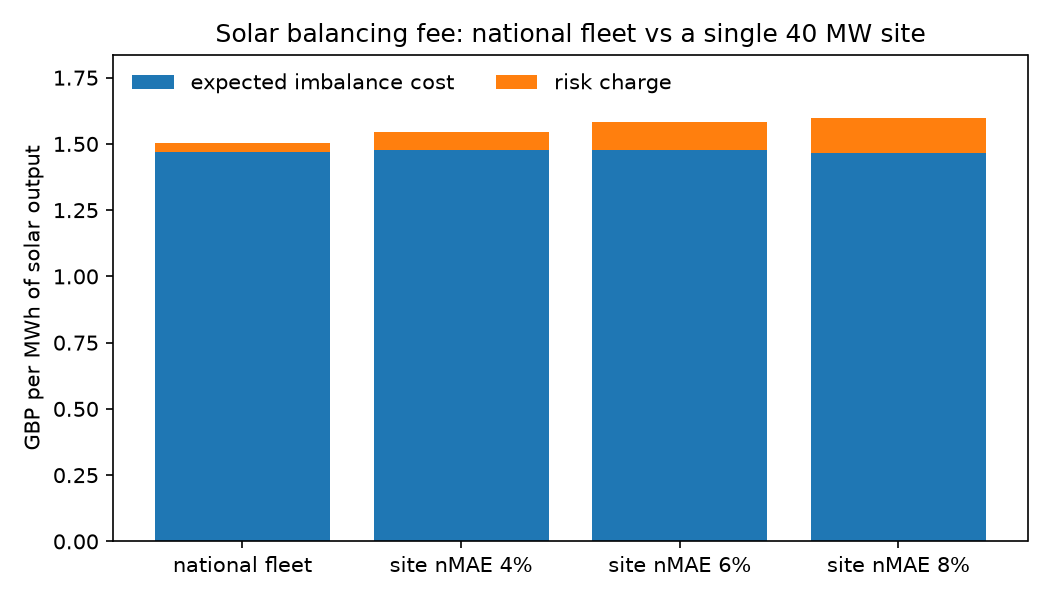

The table this chart was drawn from, first rows:
case, nmae, sigma, cost_per_mwh, cost_2024, cost_2025, cost_2026, risk_charge, fee
national fleet, 0.02574, 0.0, 1.471, 1.638, 1.789, 0.9413, 0.03177, 1.503
site nMAE 4%, 0.04, 0.159, 1.476, 1.653, 1.841, 0.8836, 0.07004, 1.546
site nMAE 6%, 0.06, 0.2896, 1.479, 1.664, 1.881, 0.834, 0.1026, 1.581
site nMAE 8%, 0.08, 0.412, 1.467, 1.661, 1.902, 0.7751, 0.1312, 1.598
